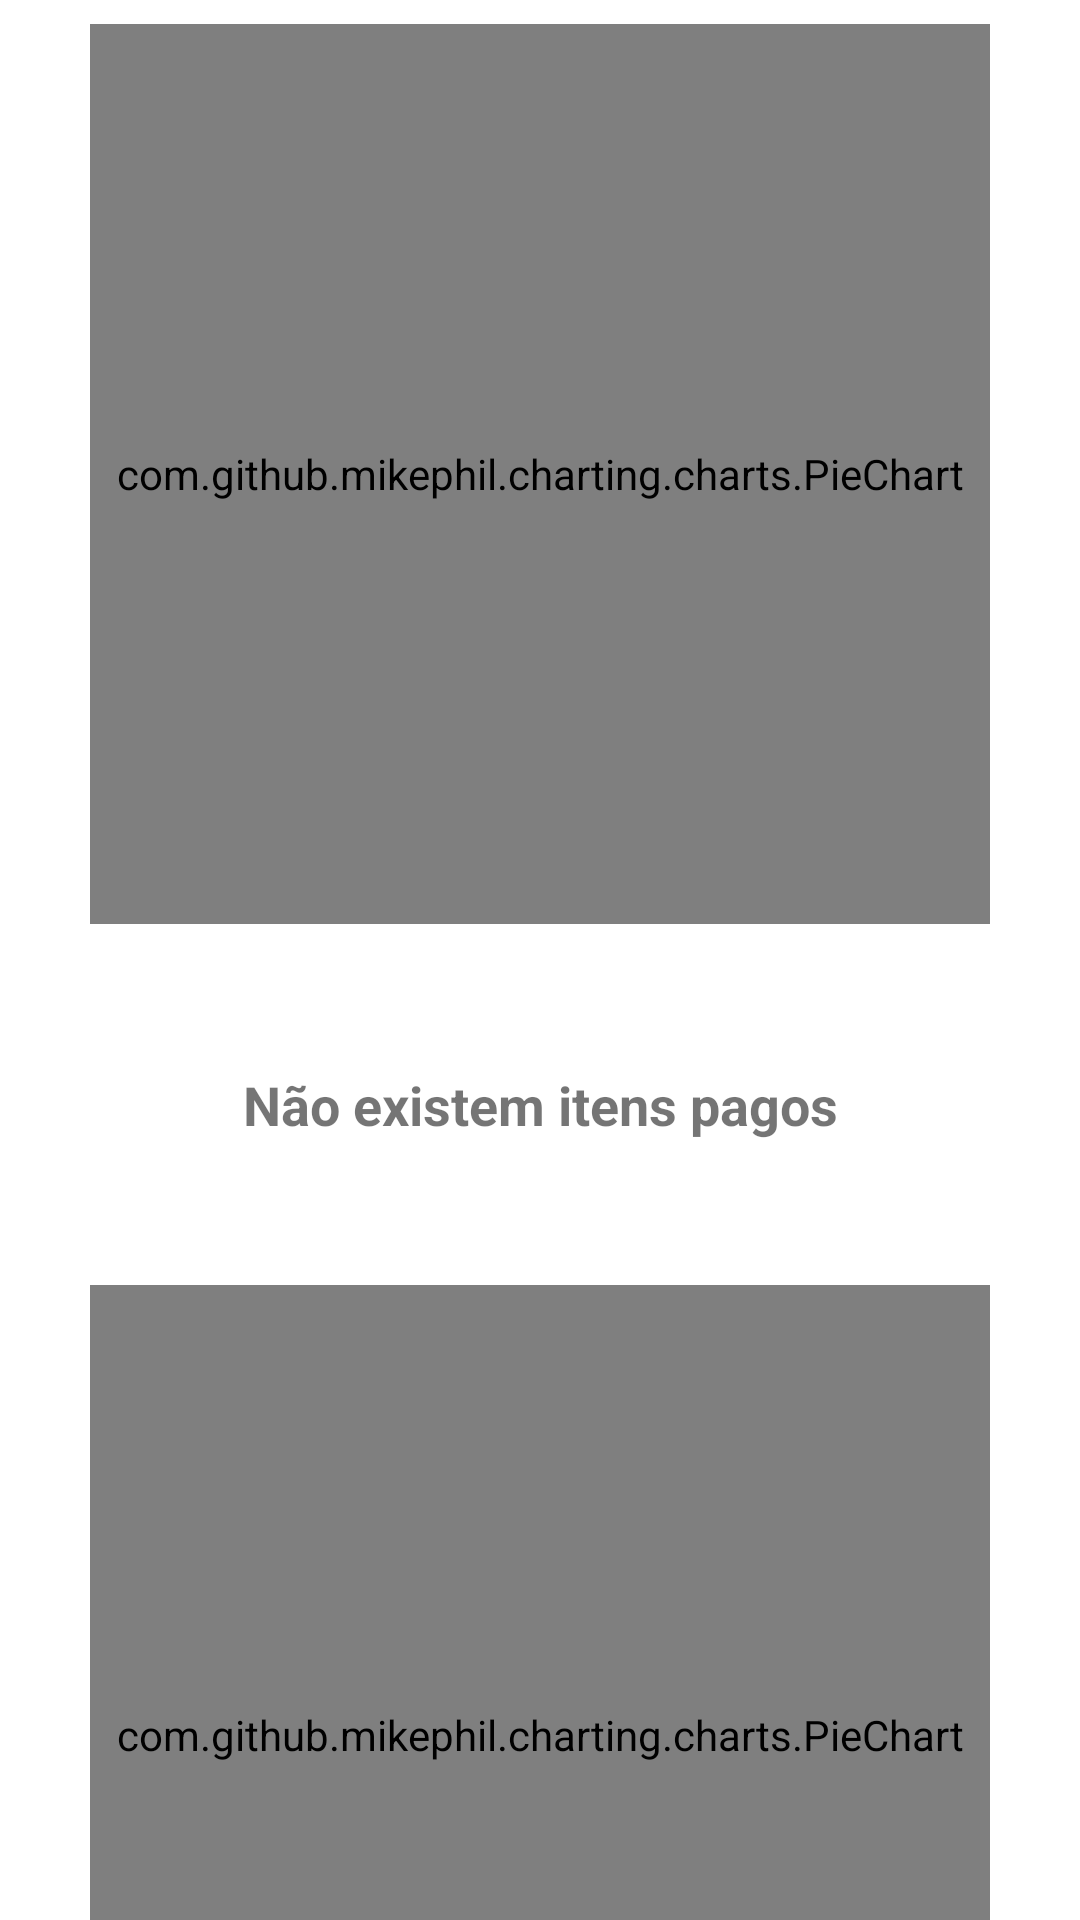

The Android layout XML behind this screen, and the referenced resources:
<!-- AndroidManifest.xml: application theme Theme.MyApplication -->
<!-- res/layout/activity_relatorio.xml -->
<?xml version="1.0" encoding="utf-8"?>
<LinearLayout xmlns:android="http://schemas.android.com/apk/res/android"
    android:layout_width="match_parent"
    android:layout_height="match_parent">

    <androidx.core.widget.NestedScrollView
        android:layout_width="match_parent"
        android:layout_height="match_parent">

        <LinearLayout
            android:layout_width="match_parent"
            android:layout_height="match_parent"
            android:gravity="center"
            android:orientation="vertical"
            android:padding="8dp">

            <com.github.mikephil.charting.charts.PieChart
                android:id="@+id/relatorio_paga"
                android:layout_width="300dp"
                android:layout_height="300dp" />

            <androidx.appcompat.widget.AppCompatTextView
                android:id="@+id/textView_relatorio_pago"
                android:layout_width="match_parent"
                android:layout_height="wrap_content"
                android:gravity="center"
                android:padding="48dp"
                android:text="@string/relatorio_pago"
                android:textSize="18sp"
                android:textStyle="bold" />

            <com.github.mikephil.charting.charts.PieChart
                android:id="@+id/relatorio_nao_paga"
                android:layout_width="300dp"
                android:layout_height="300dp" />

            <androidx.appcompat.widget.AppCompatTextView
                android:id="@+id/textView_relatorio_nao_pago"
                android:layout_width="match_parent"
                android:layout_height="wrap_content"
                android:gravity="center"
                android:padding="48dp"
                android:text="@string/relatorio_nao_pago"
                android:textSize="18sp"
                android:textStyle="bold" />

        </LinearLayout>

    </androidx.core.widget.NestedScrollView>

</LinearLayout>
<!-- resources referenced by this layout -->
<resources>
  <string name="relatorio_nao_pago">Não existem itens não pagos</string>
  <string name="relatorio_pago">Não existem itens pagos</string>
  <style name="Theme.MyApplication" parent="Theme.MaterialComponents.DayNight.DarkActionBar">
          
          <item name="colorPrimary">@color/purple_500</item>
          <item name="colorPrimaryVariant">@color/purple_700</item>
          <item name="colorOnPrimary">@color/white</item>
          
          <item name="colorSecondary">@color/teal_200</item>
          <item name="colorSecondaryVariant">@color/teal_700</item>
          <item name="colorOnSecondary">@color/black</item>
          
          <item name="android:statusBarColor" tools:targetApi="l">?attr/colorPrimaryVariant</item>
          
      </style>
  <!-- not gathered from this repository: default colours our renderer supplied (Android Studio template values) -->
  <color name="purple_500">#FF6200EE</color>
  <color name="purple_700">#FF3700B3</color>
  <color name="teal_200">#FF03DAC5</color>
  <color name="teal_700">#FF018786</color>
  <color name="black">#FF000000</color>
  <color name="white">#FFFFFFFF</color>
</resources>
